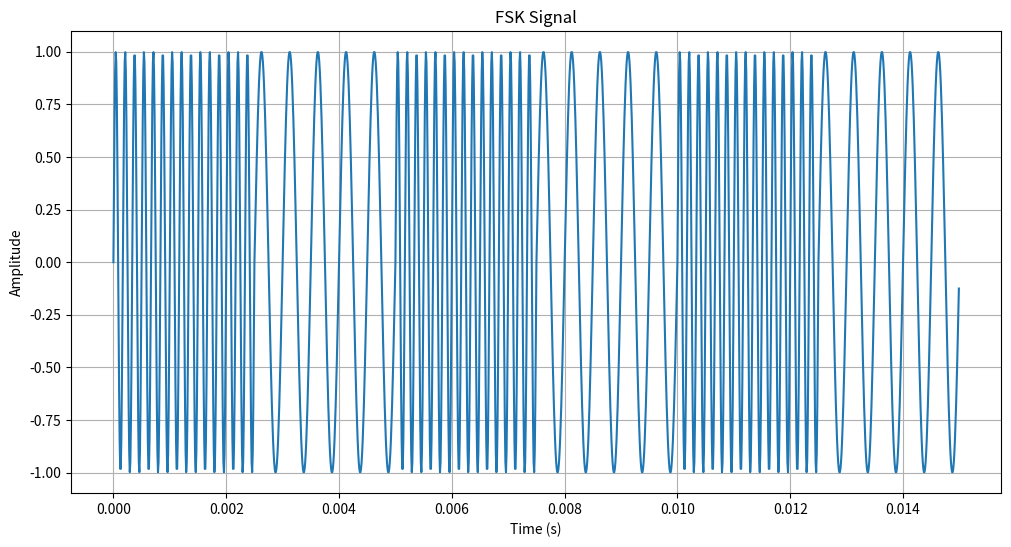
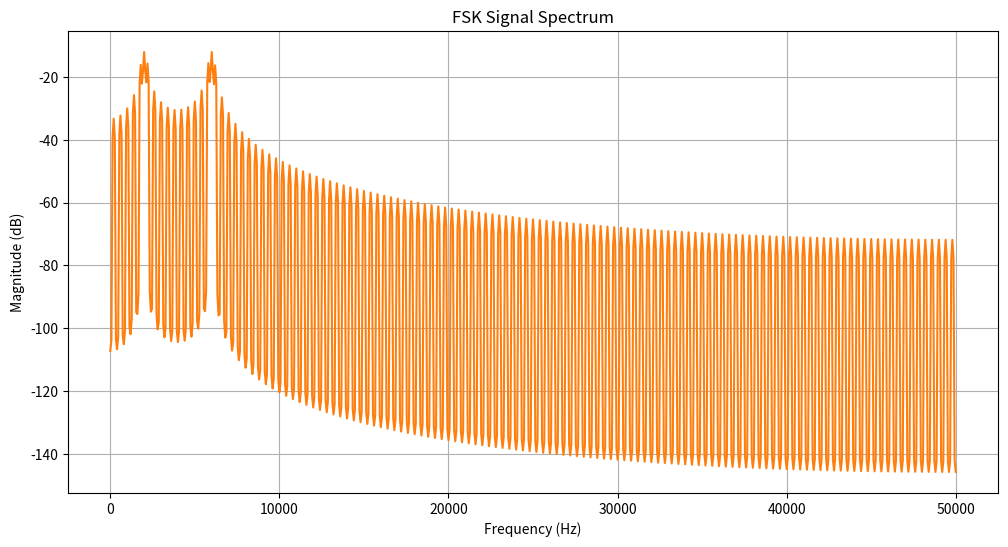
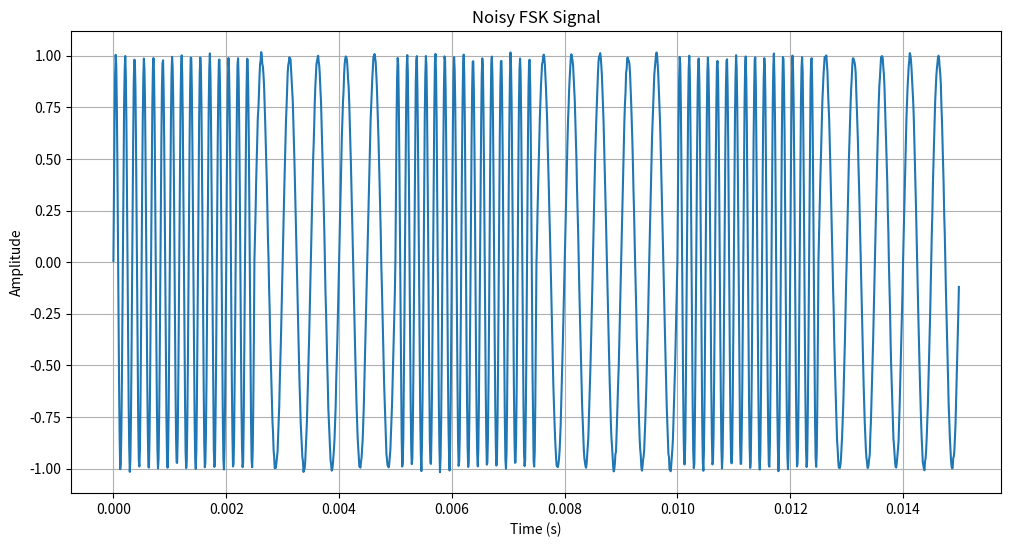
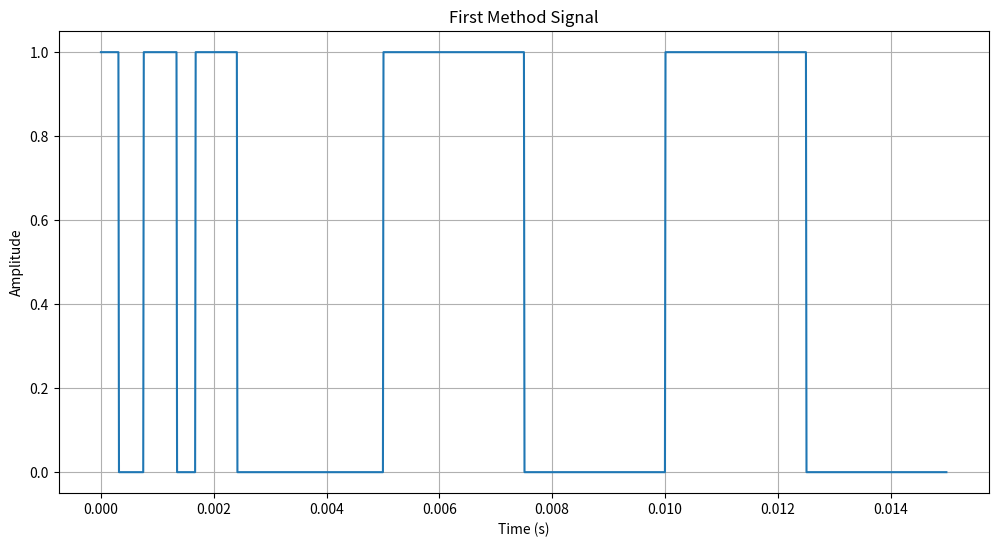
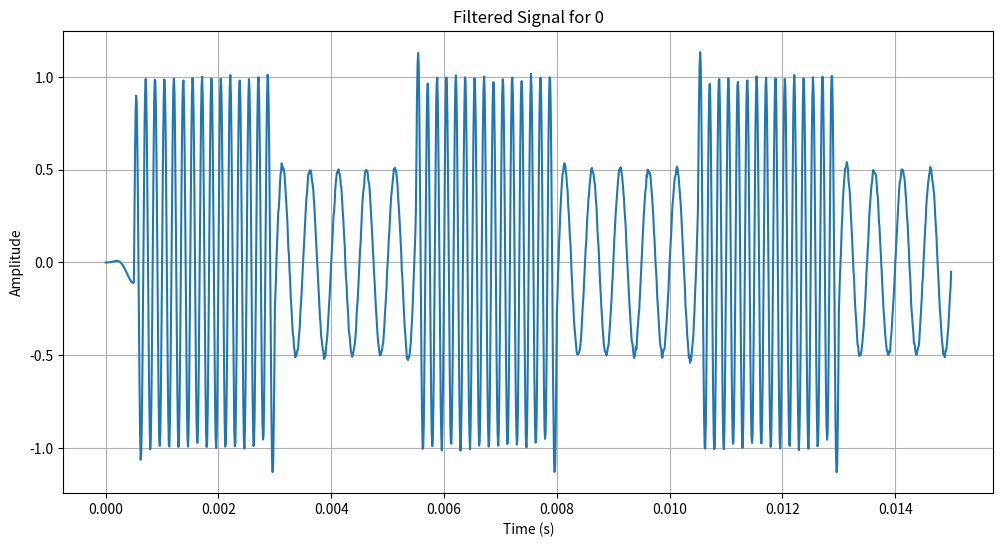
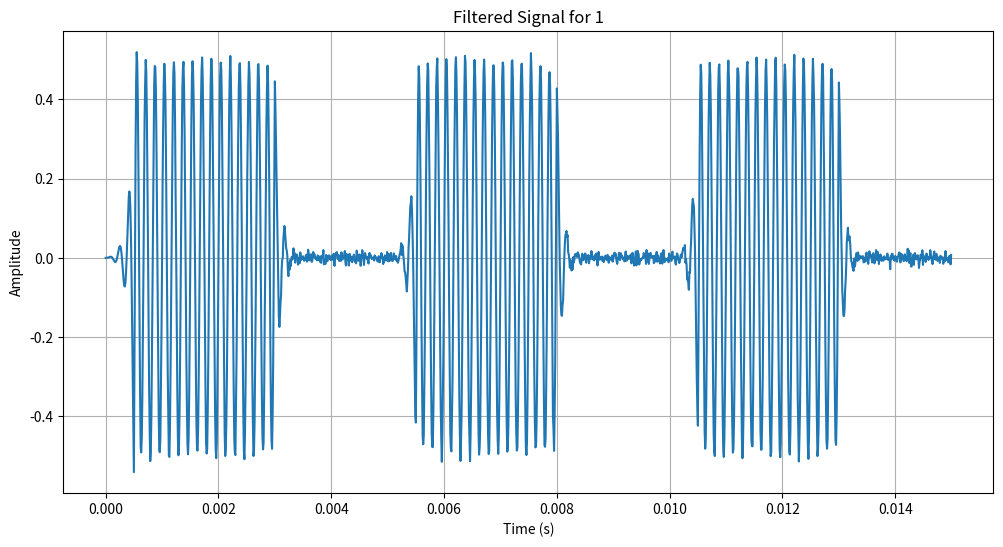
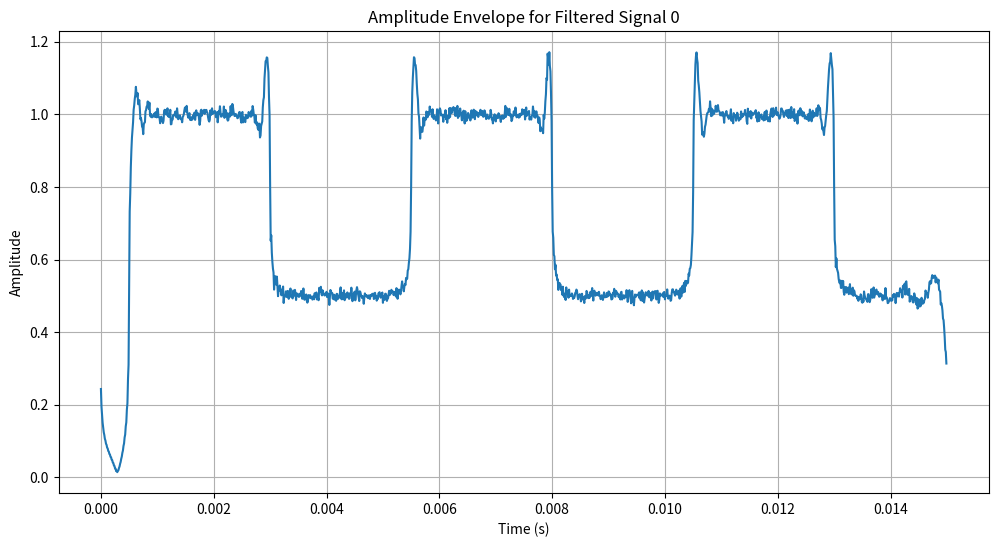
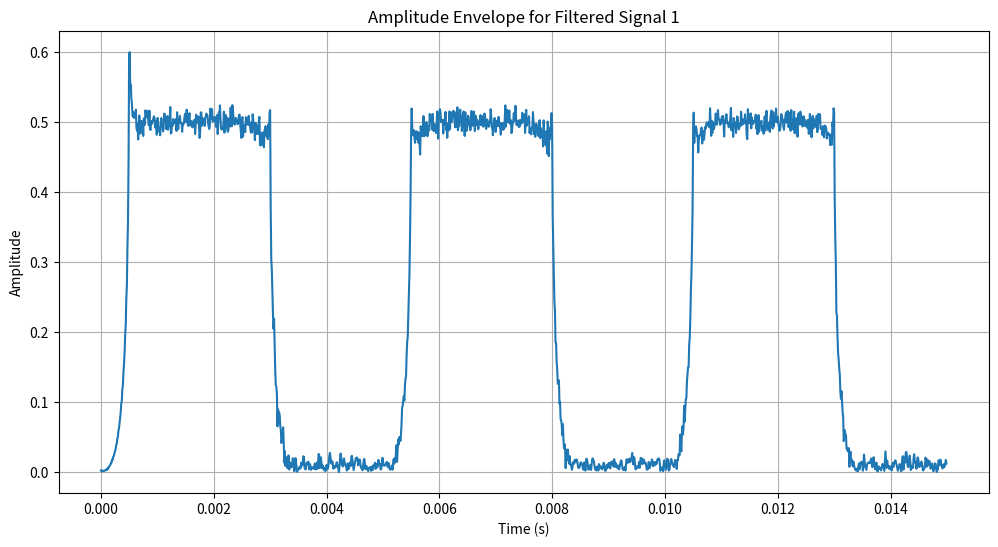
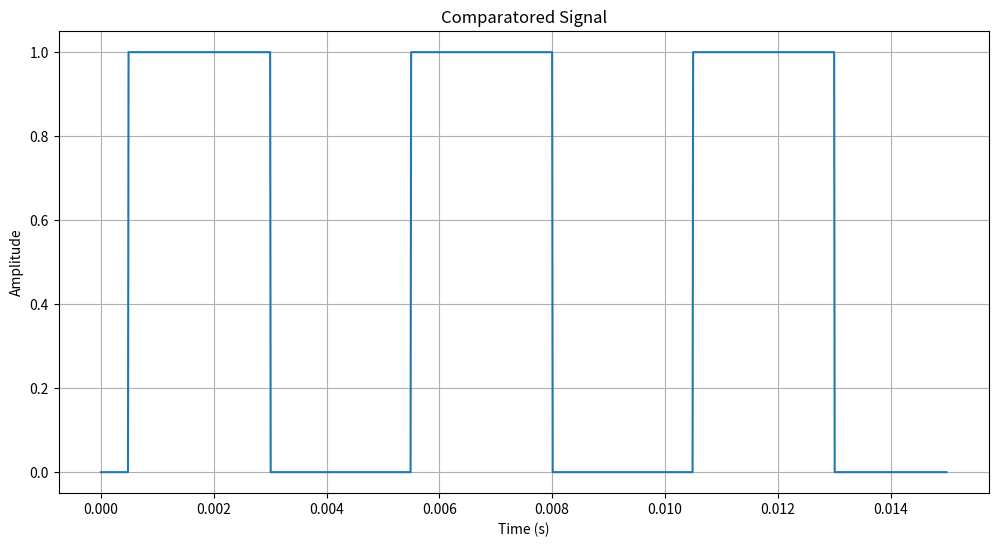

Write Python code to recreate these figures, in order.
import numpy as np
import matplotlib.pyplot as plt
from scipy.signal import hilbert, lfilter, firwin, filtfilt, butter


def generate_fsk_signal(binary_sequence, bit_rate, carrier_freq1, carrier_freq2, sampling_rate):
    t = np.arange(0, len(binary_sequence) / bit_rate, 1 / sampling_rate)
    signal = np.zeros_like(t)

    for i, bit in enumerate(binary_sequence):
        if bit == 0:
            signal[i * int(sampling_rate / bit_rate):(i + 1) * int(sampling_rate / bit_rate)] = np.sin(
                2 * np.pi * carrier_freq1 * t[i * int(sampling_rate / bit_rate):(i + 1) * int(sampling_rate / bit_rate)])
        else:
            signal[i * int(sampling_rate / bit_rate):(i + 1) * int(sampling_rate / bit_rate)] = np.sin(
                2 * np.pi * carrier_freq2 * t[i * int(sampling_rate / bit_rate):(i + 1) * int(sampling_rate / bit_rate)])

    return t, signal


def add_noise(signal, snr_dB):
    noise_power = 10**(-snr_dB / 10)
    noise = np.sqrt(noise_power) * np.random.normal(0, 1, len(signal))
    noisy_signal = signal + noise
    return noisy_signal


def plot_waveform(t, signal, title):
    plt.figure(figsize=(12, 6))
    plt.plot(t, signal)
    plt.title(title)
    plt.xlabel('Time (s)')
    plt.ylabel('Amplitude')
    plt.grid(True)
    plt.show()


def plot_spectrum(signal, sampling_rate, title):
    plt.figure(figsize=(12, 6))
    plt.magnitude_spectrum(signal, Fs=sampling_rate, scale='dB', color='C1')
    plt.title(title)
    plt.xlabel('Frequency (Hz)')
    plt.ylabel('Magnitude (dB)')
    plt.grid(True)
    plt.show()


def first_method(fsk_signal):
    sign_signal = np.sign(fsk_signal)
    not_minus_sugn_signal = []
    for element in sign_signal:
        not_minus_sugn_signal.append(element + 1)

    final_signal = []
    found_first_one = False

    for digit in not_minus_sugn_signal:
        if digit == 2.0:
            if not found_first_one:
                final_signal.append(2.0)
                found_first_one = True
            else:
                final_signal.append(0.0)
        elif digit == 0.0:
            found_first_one = False
            final_signal.append(0.0)

    b, a = butter(8, 0.02, 'lowpass')
    filtedData = filtfilt(b, a, final_signal)

    result = []

    for sample in filtedData:
        # Сравниваем амплитуду с пороговым значением
        if sample > 0.08:
            result.append(1)  # Логическая единица
        else:
            result.append(0)  # Логический ноль

    return result


def amplitude_demodulation(signal):
    analytic_signal = hilbert(signal)
    amplitude_envelope = np.abs(analytic_signal)
    return amplitude_envelope


def filter_bandpass(filter_freq, sampling_rate, noisy_fsk_signal):
    filter0 = firwin(101, filter_freq, fs=sampling_rate, pass_zero=False)
    filtered_signal0 = lfilter(filter0, 1.0, noisy_fsk_signal)

    return filtered_signal0


def phase_inverter(envelope):
    phase = np.angle(envelope)
    inverted_envelope = np.exp(1j * -phase)
    return inverted_envelope


def comparator(envelope, threshold):
    return np.where(envelope > threshold, 1, 0)


def main():
    # Параметры сигнала
    bit_rate = 400  # битрейт
    carrier_freq1 = 2000  # частота первого несущего сигнала
    carrier_freq2 = 6000  # частота второго несущего сигнала
    sampling_rate = 100000  # частота дискретизации

    # Генерация двоичной последовательности
    binary_sequence = [1, 0, 1, 0, 1, 0]

    # Генерация FSK сигнала
    t, fsk_signal = generate_fsk_signal(binary_sequence, bit_rate, carrier_freq1, carrier_freq2, sampling_rate)

    # Построение осциллограммы и спектра FSK сигнала
    plot_waveform(t, fsk_signal, 'FSK Signal')
    plot_spectrum(fsk_signal, sampling_rate, 'FSK Signal Spectrum')

    # Добавление шума к сигналу
    snr_dB = 40  # отношение сигнал-шум в децибелах
    noisy_fsk_signal = add_noise(fsk_signal, snr_dB)

    # Построение графика сигнала с шумом
    plot_waveform(t, noisy_fsk_signal, 'Noisy FSK Signal')

    # First method

    first_signal = first_method(noisy_fsk_signal)
    plot_waveform(t, first_signal, 'First Method Signal')

    # Second method
    # Фильтрация для значения 0
    filter_freq0 = 2000
    filtered_signal0 = filter_bandpass(filter_freq0, sampling_rate, noisy_fsk_signal)

    # Построение графика отфильтрованного сигнала для значения 0
    plot_waveform(t, filtered_signal0, 'Filtered Signal for 0')

    # Фильтрация для значения 1
    filter_freq1 = 6000
    filtered_signal1 = filter_bandpass(filter_freq1, sampling_rate, noisy_fsk_signal)

    # Построение графика отфильтрованного сигнала для значения 1
    plot_waveform(t, filtered_signal1, 'Filtered Signal for 1')

    # Амплитудная детекция для отфильтрованного сигнала для значения 0
    envelope_filtered0 = amplitude_demodulation(filtered_signal0)
    plot_waveform(t, envelope_filtered0, 'Amplitude Envelope for Filtered Signal 0')

    # Амплитудная детекция для отфильтрованного сигнала для значения 1
    envelope_filtered1 = amplitude_demodulation(filtered_signal1)
    plot_waveform(t, envelope_filtered1, 'Amplitude Envelope for Filtered Signal 1')

    threshold = 0.4

    comparatored_signal = comparator(envelope_filtered1, threshold)
    plot_waveform(t, comparatored_signal, 'Comparatored Signal')


if __name__ == '__main__':
    main()
